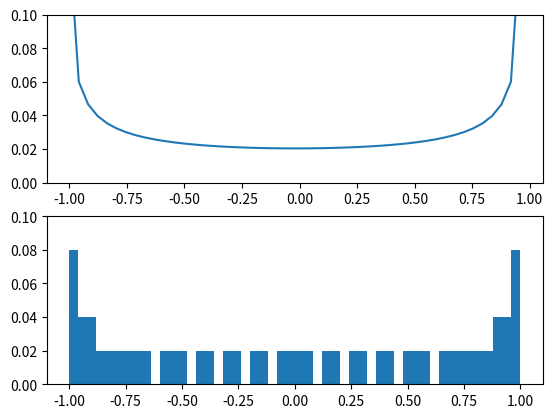

Write Python code to recreate this figure.
import matplotlib.pyplot as plt
import numpy as np
sample_num = 50
lim = [0, 0.1]

x = np.linspace(-1, 1, sample_num)
plt.subplot(211)
num = np.arcsin(x[1:]) - np.arcsin(x[:-1])
plt.plot(x[:-1], num/2)
plt.ylim(lim)

plt.subplot(212)
x = np.linspace(0, 2*np.pi, sample_num)
y = np.sin(x)
weights = np.ones_like(y)/float(len(y))
plt.hist(y, weights=weights, bins=sample_num)
plt.ylim(lim)
plt.savefig("sin_adc_bin.jpg")
plt.show()